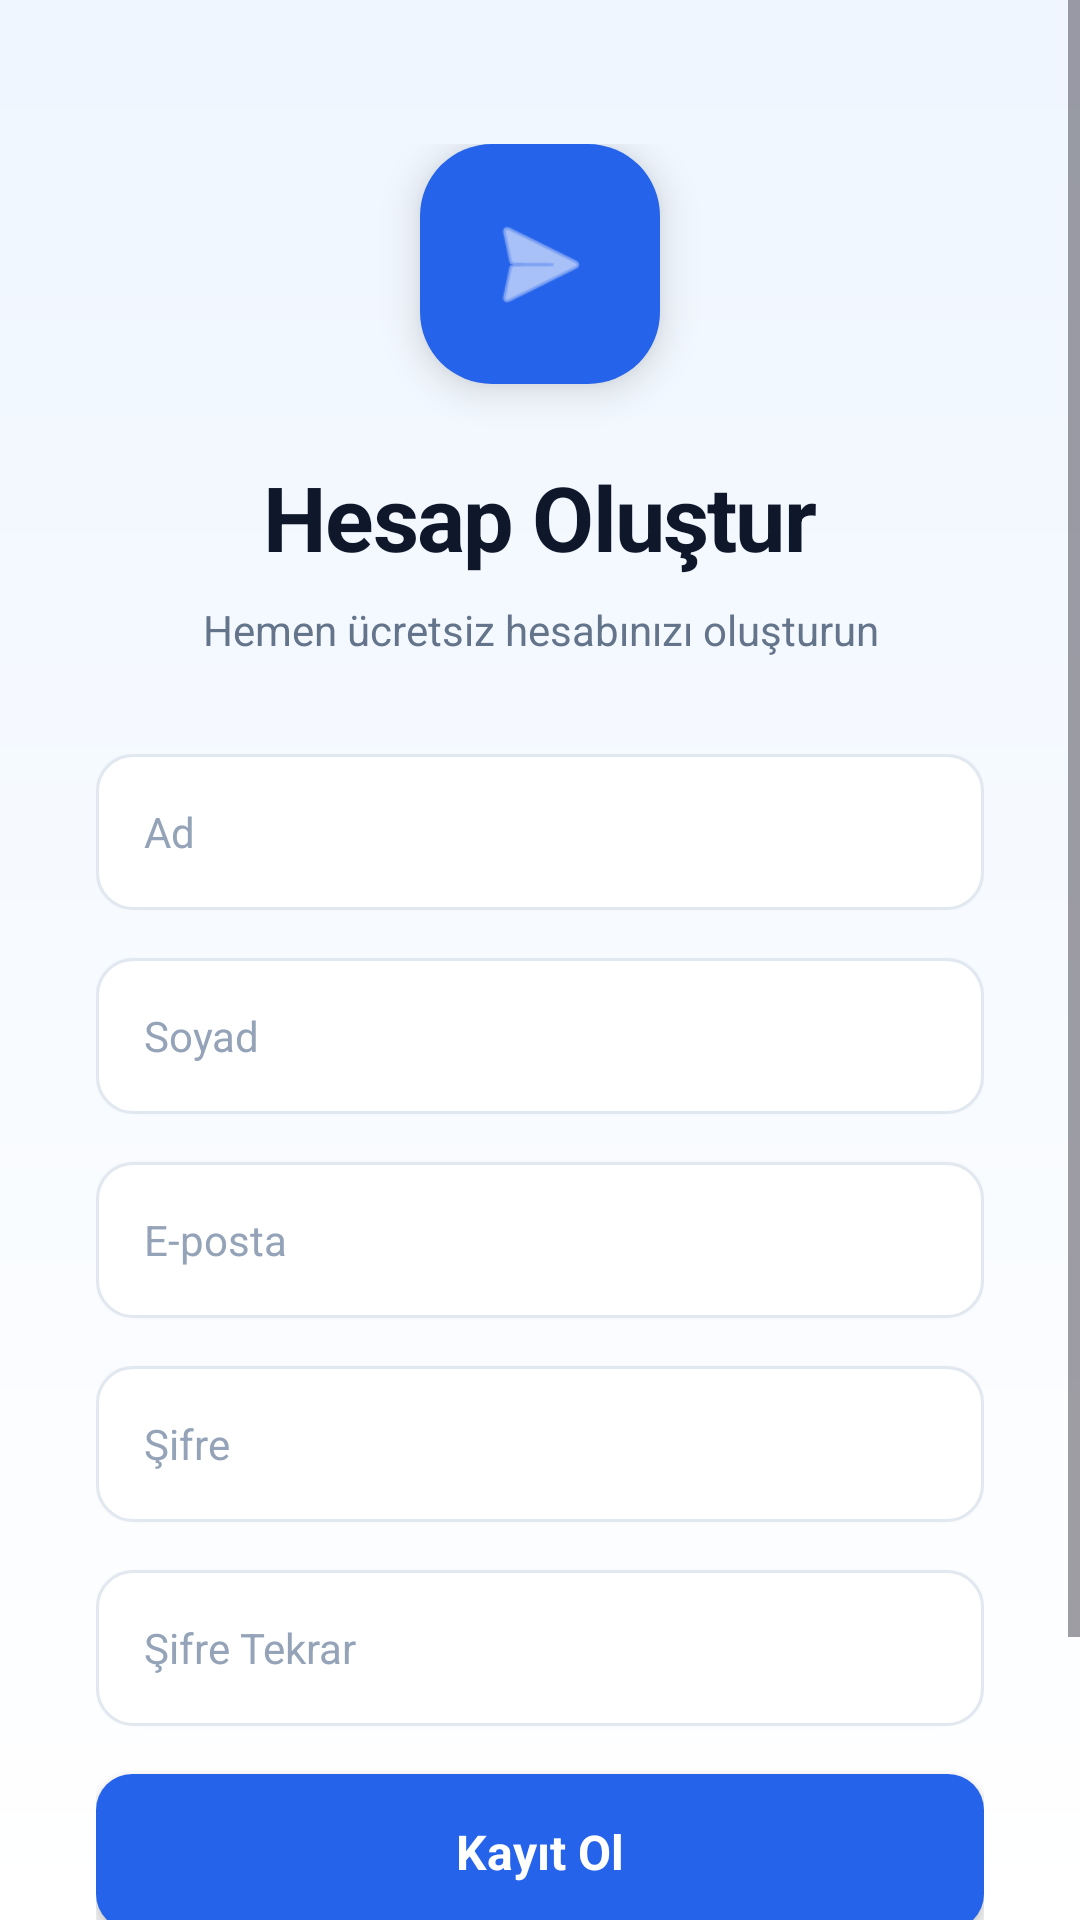

Produce the Android XML layout that renders to this screen, including the resource entries it uses.
<!-- AndroidManifest.xml: application theme Theme.Lojistik -->
<!-- res/layout/fragment_register.xml -->
<?xml version="1.0" encoding="utf-8"?>
<ScrollView xmlns:android="http://schemas.android.com/apk/res/android"
    xmlns:app="http://schemas.android.com/apk/res-auto"
    android:layout_width="match_parent"
    android:layout_height="match_parent"
    android:background="@drawable/bg_login_gradient"
    android:fillViewport="true">

    <LinearLayout
        android:layout_width="match_parent"
        android:layout_height="wrap_content"
        android:gravity="center_horizontal"
        android:orientation="vertical"
        android:paddingHorizontal="@dimen/spacing_xl"
        android:paddingTop="@dimen/spacing_xxl"
        android:paddingBottom="@dimen/spacing_l">

        
        
        <FrameLayout
            android:layout_width="80dp"
            android:layout_height="80dp"
            android:layout_gravity="center"
            android:background="@drawable/bg_logo_rounded"
            android:elevation="@dimen/elevation_l"
            android:layout_marginBottom="@dimen/spacing_l">

            <ImageView
                android:layout_width="40dp"
                android:layout_height="40dp"
                android:layout_gravity="center"
                android:src="@android:drawable/ic_menu_send"
                app:tint="@color/white" />
        </FrameLayout>

        
        <TextView
            android:layout_width="wrap_content"
            android:layout_height="wrap_content"
            android:text="@string/register_title"
            android:textColor="@color/gray_900"
            android:textSize="30sp"
            android:textStyle="bold"
            android:letterSpacing="-0.02" />

        
        <TextView
            android:layout_width="wrap_content"
            android:layout_height="wrap_content"
            android:layout_marginTop="@dimen/spacing_s"
            android:text="@string/register_subtitle"
            android:textColor="@color/gray_500"
            android:textSize="@dimen/text_body"
            android:gravity="center" />

        
        <LinearLayout
            android:layout_width="match_parent"
            android:layout_height="wrap_content"
            android:layout_marginTop="@dimen/spacing_xl"
            android:orientation="vertical">

            
            <EditText
                android:id="@+id/etFirstName"
                android:layout_width="match_parent"
                android:layout_height="@dimen/button_height"
                android:background="@drawable/bg_input_field"
                android:elevation="@dimen/elevation_xs"
                android:hint="@string/hint_first_name"
                android:inputType="textPersonName"
                android:paddingHorizontal="@dimen/spacing_m"
                android:textColor="@color/gray_900"
                android:textColorHint="@color/gray_400"
                android:textSize="@dimen/text_body" />

            
            <EditText
                android:id="@+id/etLastName"
                android:layout_width="match_parent"
                android:layout_height="@dimen/button_height"
                android:layout_marginTop="@dimen/spacing_m"
                android:background="@drawable/bg_input_field"
                android:elevation="@dimen/elevation_xs"
                android:hint="@string/hint_last_name"
                android:inputType="textPersonName"
                android:paddingHorizontal="@dimen/spacing_m"
                android:textColor="@color/gray_900"
                android:textColorHint="@color/gray_400"
                android:textSize="@dimen/text_body" />

            
            <EditText
                android:id="@+id/etRegEmail"
                android:layout_width="match_parent"
                android:layout_height="@dimen/button_height"
                android:layout_marginTop="@dimen/spacing_m"
                android:background="@drawable/bg_input_field"
                android:elevation="@dimen/elevation_xs"
                android:hint="@string/hint_email"
                android:inputType="textEmailAddress"
                android:paddingHorizontal="@dimen/spacing_m"
                android:textColor="@color/gray_900"
                android:textColorHint="@color/gray_400"
                android:textSize="@dimen/text_body" />

            
            <EditText
                android:id="@+id/etRegPassword"
                android:layout_width="match_parent"
                android:layout_height="@dimen/button_height"
                android:layout_marginTop="@dimen/spacing_m"
                android:background="@drawable/bg_input_field"
                android:elevation="@dimen/elevation_xs"
                android:hint="@string/hint_password"
                android:inputType="textPassword"
                android:paddingHorizontal="@dimen/spacing_m"
                android:textColor="@color/gray_900"
                android:textColorHint="@color/gray_400"
                android:textSize="@dimen/text_body" />

            
            <EditText
                android:id="@+id/etRegPasswordConfirm"
                android:layout_width="match_parent"
                android:layout_height="@dimen/button_height"
                android:layout_marginTop="@dimen/spacing_m"
                android:background="@drawable/bg_input_field"
                android:elevation="@dimen/elevation_xs"
                android:hint="@string/hint_password_confirm"
                android:inputType="textPassword"
                android:paddingHorizontal="@dimen/spacing_m"
                android:textColor="@color/gray_900"
                android:textColorHint="@color/gray_400"
                android:textSize="@dimen/text_body" />

            
            <TextView
                android:id="@+id/tvRegisterError"
                android:layout_width="match_parent"
                android:layout_height="wrap_content"
                android:layout_marginTop="@dimen/spacing_s"
                android:textColor="@color/error"
                android:textSize="@dimen/text_caption"
                android:visibility="gone"
                android:paddingHorizontal="@dimen/spacing_xs" />

            
            <FrameLayout
                android:id="@+id/btnRegisterContainer"
                android:layout_width="match_parent"
                android:layout_height="@dimen/button_height"
                android:layout_marginTop="@dimen/spacing_m"
                android:background="@drawable/bg_button_blue"
                android:elevation="@dimen/elevation_m"
                android:clickable="true"
                android:focusable="true"
                android:foreground="?attr/selectableItemBackground">

                <TextView
                    android:id="@+id/tvRegisterBtnText"
                    android:layout_width="wrap_content"
                    android:layout_height="wrap_content"
                    android:layout_gravity="center"
                    android:text="@string/btn_register"
                    android:textColor="@color/white"
                    android:textSize="@dimen/text_body_large"
                    android:textStyle="bold" />

                
                <ProgressBar
                    android:id="@+id/pbRegisterLoading"
                    android:layout_width="24dp"
                    android:layout_height="24dp"
                    android:layout_gravity="center"
                    android:visibility="gone"
                    android:indeterminateTint="@color/white" />
            </FrameLayout>
        </LinearLayout>

        
        <TextView
            android:id="@+id/tvGoToLogin"
            android:layout_width="wrap_content"
            android:layout_height="wrap_content"
            android:layout_marginTop="@dimen/spacing_xl"
            android:text="@string/already_have_account"
            android:textColor="@color/gray_500"
            android:textSize="@dimen/text_body"
            android:clickable="true"
            android:focusable="true" />

        
        <TextView
            android:layout_width="wrap_content"
            android:layout_height="wrap_content"
            android:layout_marginTop="@dimen/spacing_m"
            android:text="@string/login_support"
            android:textColor="@color/gray_400"
            android:textSize="@dimen/text_caption" />

    </LinearLayout>
</ScrollView>
<!-- resources referenced by this layout -->
<resources>
  <color name="error">#EF4444</color>
  <color name="gray_400">#94A3B8</color>
  <color name="gray_500">#64748B</color>
  <color name="gray_900">#0F172A</color>
  <color name="white">#FFFFFF</color>
  <dimen name="button_height">52dp</dimen>
  <dimen name="elevation_l">8dp</dimen>
  <dimen name="elevation_m">4dp</dimen>
  <dimen name="elevation_xs">1dp</dimen>
  <dimen name="spacing_l">24dp</dimen>
  <dimen name="spacing_m">16dp</dimen>
  <dimen name="spacing_s">8dp</dimen>
  <dimen name="spacing_xl">32dp</dimen>
  <dimen name="spacing_xs">4dp</dimen>
  <dimen name="spacing_xxl">48dp</dimen>
  <dimen name="text_body">14sp</dimen>
  <dimen name="text_body_large">16sp</dimen>
  <dimen name="text_caption">12sp</dimen>
  <!-- drawable bg_button_blue (drawable) -->
  <?xml version="1.0" encoding="utf-8"?>
  <shape xmlns:android="http://schemas.android.com/apk/res/android"
      android:shape="rectangle">
      <solid android:color="@color/blue_600" />
      <corners android:radius="@dimen/radius_m" />
  </shape>
  <!-- drawable bg_input_field (drawable) -->
  <?xml version="1.0" encoding="utf-8"?>
  <shape xmlns:android="http://schemas.android.com/apk/res/android"
      android:shape="rectangle">
      <solid android:color="@color/white" />
      <corners android:radius="@dimen/radius_m" />
      <stroke android:width="1dp" android:color="@color/gray_200" />
  </shape>
  <!-- drawable bg_login_gradient (drawable) -->
  <?xml version="1.0" encoding="utf-8"?>
  <shape xmlns:android="http://schemas.android.com/apk/res/android"
      android:shape="rectangle">
      <gradient
          android:angle="270"
          android:startColor="@color/blue_50"
          android:endColor="@color/white"
          android:type="linear" />
  </shape>
  <!-- drawable bg_logo_rounded (drawable) -->
  <?xml version="1.0" encoding="utf-8"?>
  <shape xmlns:android="http://schemas.android.com/apk/res/android"
      android:shape="rectangle">
      <solid android:color="@color/blue_600" />
      <corners android:radius="@dimen/radius_xl" />
  </shape>
  <string name="already_have_account">Zaten hesabın var mı? <b>Giriş Yap</b></string>
  <string name="btn_register">Kayıt Ol</string>
  <string name="hint_email">E-posta</string>
  <string name="hint_first_name">Ad</string>
  <string name="hint_last_name">Soyad</string>
  <string name="hint_password">Şifre</string>
  <string name="hint_password_confirm">Şifre Tekrar</string>
  <string name="login_support">Destek için 0850 000 00 00</string>
  <string name="register_subtitle">Hemen ücretsiz hesabınızı oluşturun</string>
  <string name="register_title">Hesap Oluştur</string>
  <style name="Theme.Lojistik" parent="Theme.Material3.Light.NoActionBar">
          
          <item name="colorPrimary">@color/primary</item>
          <item name="colorPrimaryVariant">@color/primary_dark</item>
          <item name="colorOnPrimary">@color/white</item>
          
          <item name="colorSecondary">@color/accent</item>
          <item name="colorSecondaryVariant">@color/accent_dark</item>
          <item name="colorOnSecondary">@color/white</item>
          
          <item name="colorTertiary">@color/primary_medium</item>
          
          <item name="android:statusBarColor">@android:color/transparent</item>
          <item name="android:windowLightStatusBar">true</item>
          
          <item name="android:windowBackground">@color/white</item>
          
          <item name="android:navigationBarColor">@color/white</item>
          <item name="android:windowLightNavigationBar" tools:targetApi="27">true</item>
      </style>
  <color name="blue_600">#2563EB</color>
  <dimen name="radius_m">12dp</dimen>
  <color name="gray_200">#E2E8F0</color>
  <color name="blue_50">#EFF6FF</color>
  <dimen name="radius_xl">24dp</dimen>
  <color name="primary">#2563EB</color>
  <color name="primary_dark">#1D4ED8</color>
  <color name="accent">#10B981</color>
  <color name="accent_dark">#059669</color>
  <color name="primary_medium">#60A5FA</color>
</resources>
